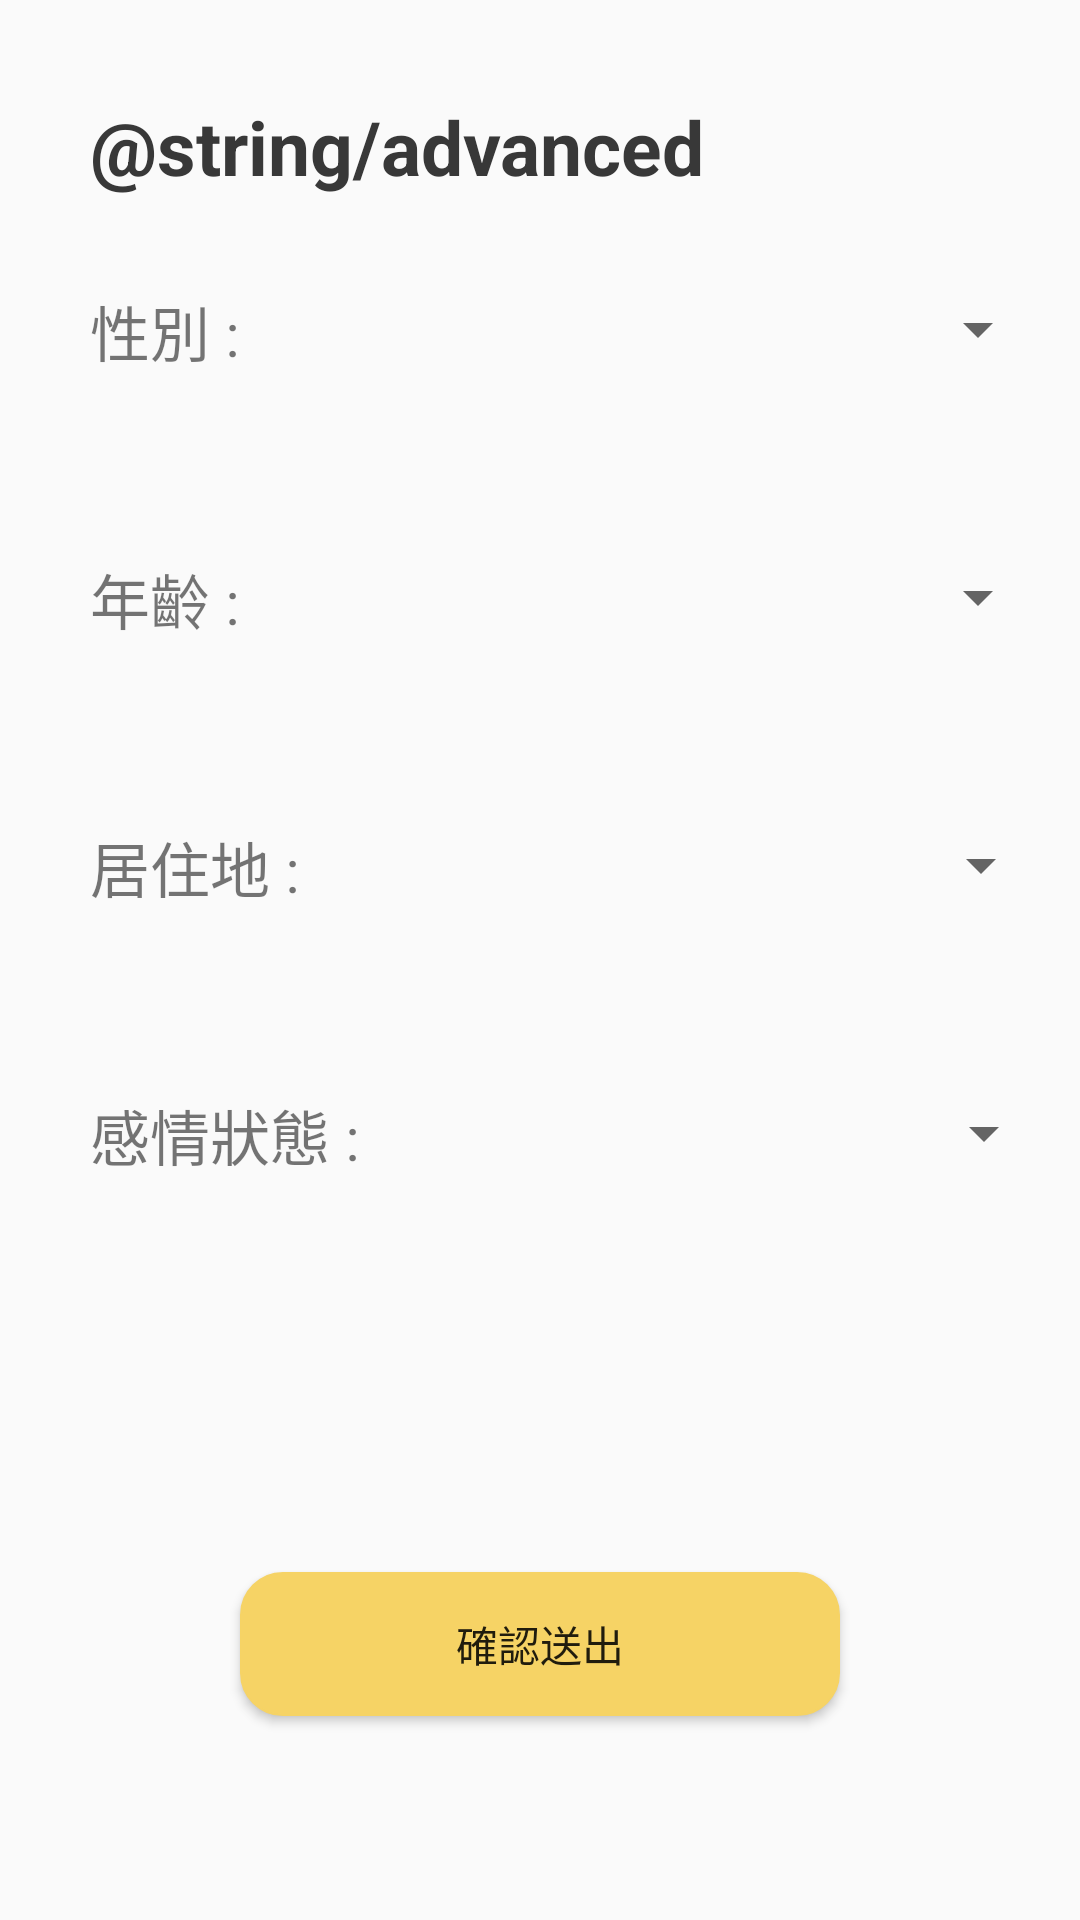

Reconstruct the res/layout file that produces this screen, plus the resources it refers to.
<!-- AndroidManifest.xml: application theme AppTheme -->
<!-- res/layout/activity_advancedsearch.xml -->
<?xml version="1.0" encoding="utf-8"?>
<android.support.constraint.ConstraintLayout xmlns:android="http://schemas.android.com/apk/res/android"
    xmlns:app="http://schemas.android.com/apk/res-auto"
    xmlns:tools="http://schemas.android.com/tools"
    android:layout_width="match_parent"
    android:layout_height="match_parent"
    tools:context="idv.wei.ba107_g3.member.AdvancedSearchActivity">


    <LinearLayout
        android:layout_width="match_parent"
        android:layout_height="wrap_content"
        android:layout_marginTop="32dp"
        android:orientation="vertical"
        app:layout_constraintTop_toTopOf="parent"
        tools:layout_editor_absoluteX="0dp">

        <TextView
            android:id="@+id/textView"
            android:layout_width="wrap_content"
            android:layout_height="wrap_content"
            android:layout_marginLeft="30dp"
            android:text="@string/advanced"
            android:textColor="@color/textcolor"
            android:textSize="25sp"
            android:textStyle="bold"
            tools:layout_editor_absoluteX="26dp"
            tools:layout_editor_absoluteY="45dp" />

        <LinearLayout
            android:layout_width="wrap_content"
            android:layout_height="wrap_content"
            android:layout_margin="30dp"
            android:orientation="horizontal">

            <TextView
                android:layout_width="wrap_content"
                android:layout_height="wrap_content"
                android:text="性別 :"
                android:textSize="20sp" />

            <Spinner
                android:id="@+id/selectGender"
                android:layout_width="250dp"
                android:layout_height="28dp"
                android:layout_marginLeft="20dp"
                android:textAlignment="textEnd"/>
        </LinearLayout>

        <LinearLayout
            android:layout_width="wrap_content"
            android:layout_height="wrap_content"
            android:layout_margin="30dp"
            android:orientation="horizontal">

            <TextView
                android:layout_width="wrap_content"
                android:layout_height="wrap_content"
                android:text="年齡 :"
                android:textSize="20sp" />

            <Spinner
                android:id="@+id/selectAge"
                android:layout_width="250dp"
                android:layout_height="28dp"
                android:layout_marginLeft="20dp"
                android:textAlignment="textEnd"/>
        </LinearLayout>

        <LinearLayout
            android:layout_width="wrap_content"
            android:layout_height="wrap_content"
            android:layout_margin="30dp"
            android:orientation="horizontal">

            <TextView
                android:layout_width="wrap_content"
                android:layout_height="wrap_content"
                android:text="居住地 :"
                android:textSize="20sp" />

            <Spinner
                android:id="@+id/selectCounty"
                android:layout_width="231dp"
                android:layout_height="28dp"
                android:layout_marginLeft="20dp"
                android:textAlignment="textEnd"/>
        </LinearLayout>

        <LinearLayout
            android:layout_width="wrap_content"
            android:layout_height="wrap_content"
            android:layout_margin="30dp"
            android:orientation="horizontal">

            <TextView
                android:layout_width="wrap_content"
                android:layout_height="wrap_content"
                android:text="感情狀態 :"
                android:textSize="20sp" />

            <Spinner
                android:id="@+id/selectEmotion"
                android:layout_width="212dp"
                android:layout_height="28dp"
                android:layout_marginLeft="20dp"
                android:textAlignment="textEnd" />
        </LinearLayout>
    </LinearLayout>

    <Button
        android:id="@+id/confirm"
        android:layout_width="200dp"
        android:layout_height="wrap_content"
        android:layout_marginBottom="68dp"
        android:layout_marginEnd="8dp"
        android:layout_marginStart="8dp"
        android:background="@drawable/buttonshape"
        android:text="確認送出"
        android:onClick="onClickConfirm"
        app:layout_constraintBottom_toBottomOf="parent"
        app:layout_constraintEnd_toEndOf="parent"
        app:layout_constraintStart_toStartOf="parent" />

    <ImageView
        android:id="@+id/close"
        android:layout_width="42dp"
        android:layout_height="40dp"
        android:layout_marginEnd="16dp"
        android:layout_marginTop="16dp"
        app:layout_constraintEnd_toEndOf="parent"
        app:layout_constraintTop_toTopOf="parent"
        app:srcCompat="@drawable/ic_close" />

</android.support.constraint.ConstraintLayout>
<!-- resources referenced by this layout -->
<resources>
  <color name="textcolor">#383838</color>
  <!-- drawable buttonshape (drawable) -->
  <?xml version="1.0" encoding="utf-8"?>
  
  <shape xmlns:android="http://schemas.android.com/apk/res/android" android:shape="rectangle" >
      <corners
          android:radius="14dp"
          />
      <solid
          android:color="@color/toolbar"
          />
      <padding
          android:left="0dp"
          android:top="0dp"
          android:right="0dp"
          android:bottom="0dp"
          />
      <stroke
          android:width="0.5dp"
          android:color="@color/toolbar"
          />
  </shape>
  <style name="AppTheme" parent="Theme.AppCompat.Light.NoActionBar">
          <item name="colorPrimary">@color/colorPrimary</item>
          <item name="colorPrimaryDark">@color/colorSecond</item>
          <item name="colorAccent">@color/colorSecond</item>
      </style>
  <color name="toolbar">#f6d365</color>
  <color name="colorPrimary">#1d82b2</color>
  <color name="colorSecond">#000000</color>
</resources>
